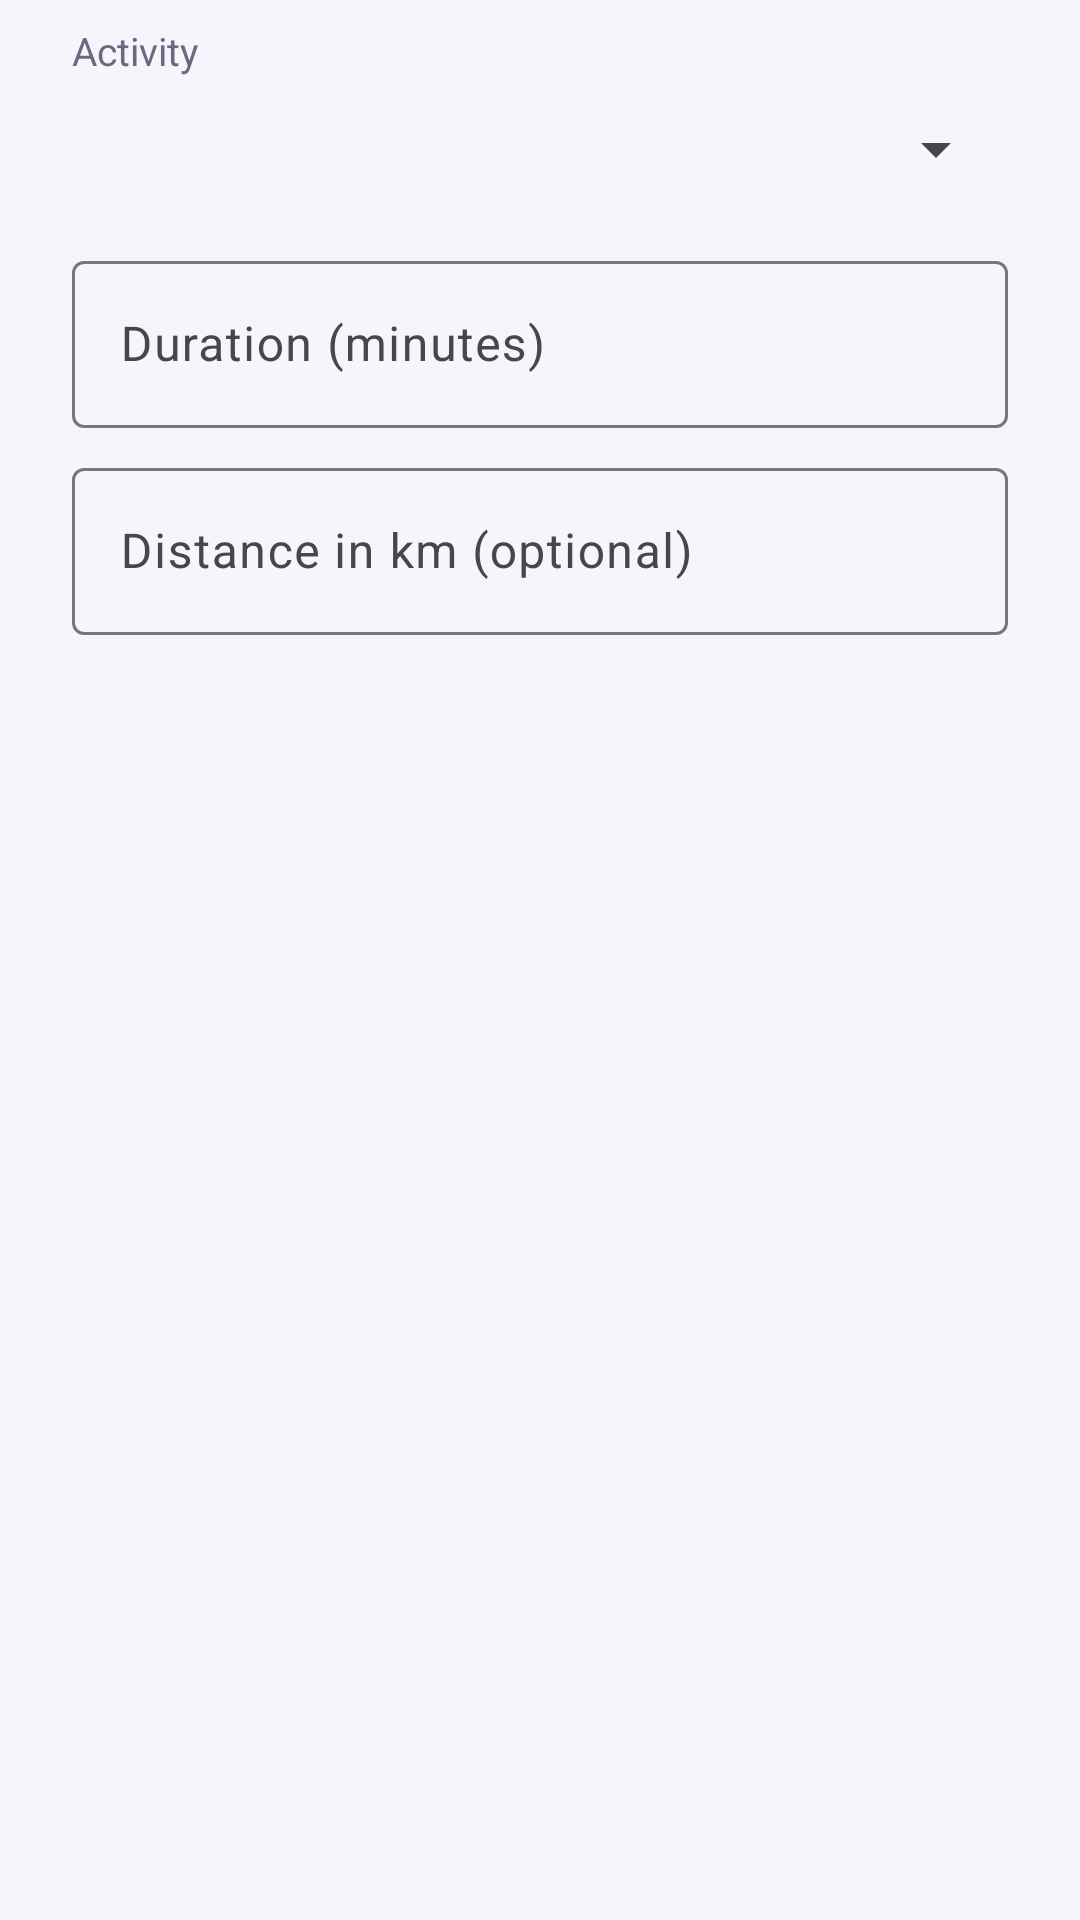

Layout XML and referenced resources for this Android screen:
<!-- AndroidManifest.xml: application theme Theme.FitTracker -->
<!-- res/layout/dialog_add_activity.xml -->
<?xml version="1.0" encoding="utf-8"?>
<LinearLayout xmlns:android="http://schemas.android.com/apk/res/android"
    android:layout_width="match_parent"
    android:layout_height="wrap_content"
    android:orientation="vertical"
    android:paddingStart="24dp"
    android:paddingTop="8dp"
    android:paddingEnd="24dp">

    <TextView
        style="@style/SubText"
        android:layout_width="wrap_content"
        android:layout_height="wrap_content"
        android:text="Activity" />

    <Spinner
        android:id="@+id/spinner_type"
        android:layout_width="match_parent"
        android:layout_height="48dp" />

    <com.google.android.material.textfield.TextInputLayout
        style="@style/Widget.Material3.TextInputLayout.OutlinedBox"
        android:layout_width="match_parent"
        android:layout_height="wrap_content"
        android:layout_marginTop="8dp"
        android:hint="Duration (minutes)">

        <com.google.android.material.textfield.TextInputEditText
            android:id="@+id/et_minutes"
            android:layout_width="match_parent"
            android:layout_height="wrap_content"
            android:inputType="number" />
    </com.google.android.material.textfield.TextInputLayout>

    <com.google.android.material.textfield.TextInputLayout
        style="@style/Widget.Material3.TextInputLayout.OutlinedBox"
        android:layout_width="match_parent"
        android:layout_height="wrap_content"
        android:layout_marginTop="8dp"
        android:hint="Distance in km (optional)">

        <com.google.android.material.textfield.TextInputEditText
            android:id="@+id/et_distance"
            android:layout_width="match_parent"
            android:layout_height="wrap_content"
            android:inputType="numberDecimal" />
    </com.google.android.material.textfield.TextInputLayout>
</LinearLayout>
<!-- resources referenced by this layout -->
<resources>
  <style name="SubText">
          <item name="android:textSize">13sp</item>
          <item name="android:textColor">@color/text_secondary</item>
      </style>
  <style name="Theme.FitTracker" parent="Theme.Material3.Light.NoActionBar">
          <item name="colorPrimary">@color/primary</item>
          <item name="colorOnPrimary">@color/white</item>
          <item name="colorPrimaryContainer">@color/primary_light</item>
          <item name="colorOnPrimaryContainer">@color/primary_dark</item>
          <item name="colorSecondary">@color/heart_color</item>
          <item name="colorSecondaryContainer">@color/primary_light</item>
          <item name="colorOnSecondaryContainer">@color/primary_dark</item>
          <item name="colorSurface">@color/card_bg</item>
          <item name="android:colorBackground">@color/app_bg</item>
          <item name="android:statusBarColor">@color/app_bg</item>
          <item name="android:navigationBarColor">@color/card_bg</item>
          <item name="android:windowLightStatusBar">true</item>
      </style>
  <color name="text_secondary">#6B6880</color>
  <color name="primary">#5B3FF5</color>
  <color name="white">#FFFFFF</color>
  <color name="primary_light">#ECE8FF</color>
  <color name="primary_dark">#3B23C9</color>
  <color name="heart_color">#FF6B5A</color>
  <color name="card_bg">#FFFFFF</color>
  <color name="app_bg">#F6F5FB</color>
</resources>
